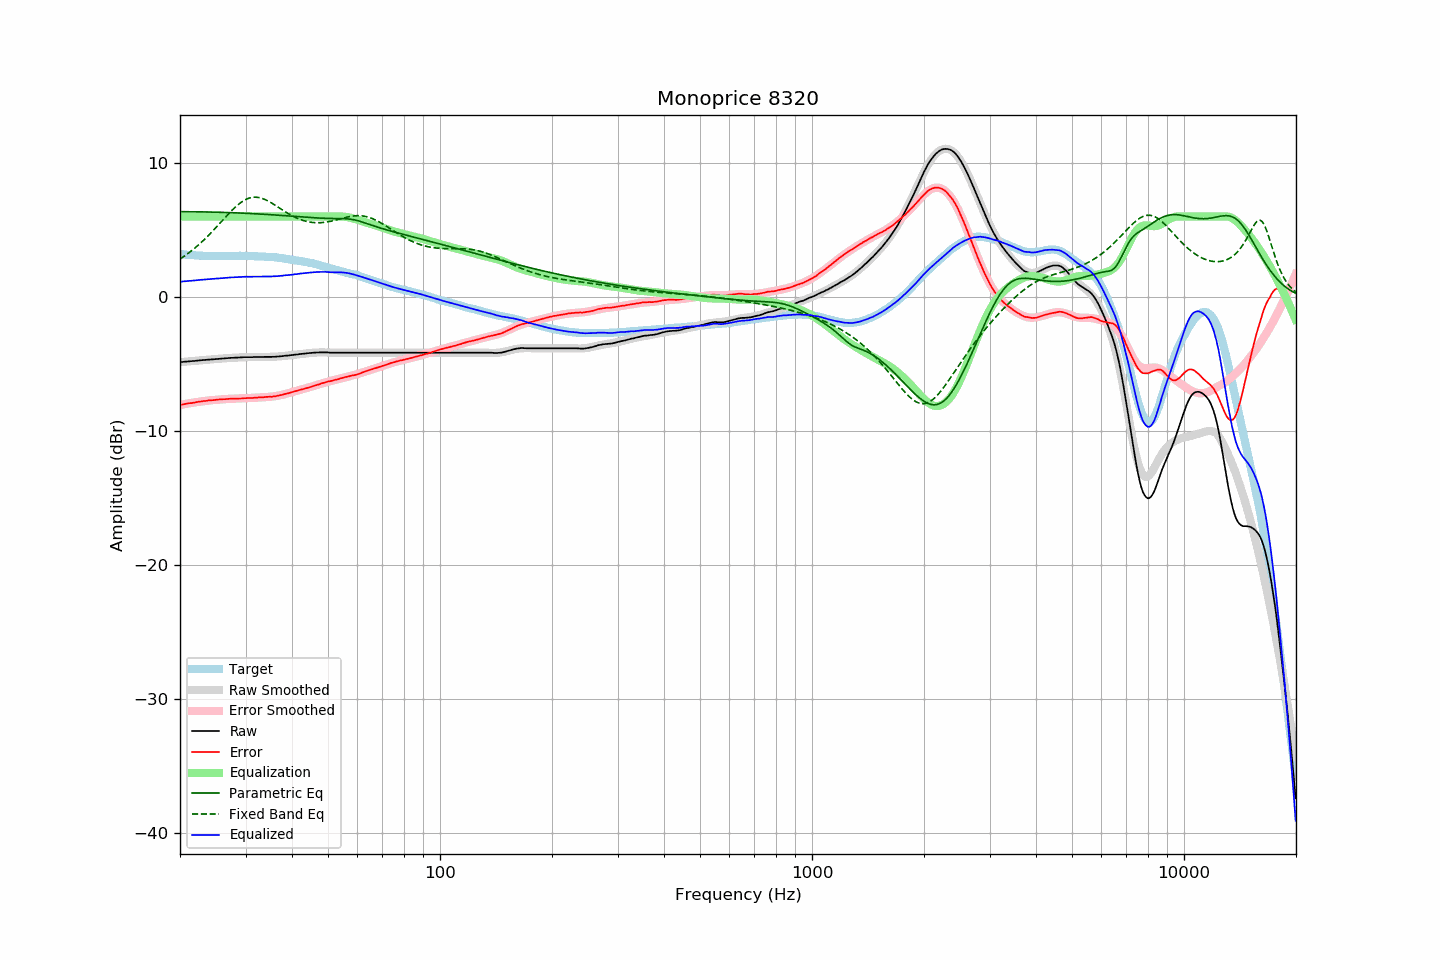

Data behind this chart, as committed beside it:
frequency, raw, error, smoothed, error_smoothed, equalization, parametric_eq, fixed_band_eq, equalized_raw, equalized_smoothed, target
20.00, -4.87, -8.06, -4.87, -8.06, 6.00, 6.35, 2.82, 1.13, 1.13, 3.19
20.20, -4.86, -8.04, -4.86, -8.04, 6.00, 6.35, 2.90, 1.14, 1.14, 3.18
20.40, -4.85, -8.02, -4.85, -8.02, 6.00, 6.35, 2.98, 1.15, 1.15, 3.17
20.61, -4.84, -8.00, -4.84, -8.00, 6.00, 6.35, 3.06, 1.16, 1.16, 3.16
20.81, -4.83, -7.97, -4.83, -7.97, 6.00, 6.35, 3.15, 1.17, 1.17, 3.14
21.02, -4.82, -7.95, -4.82, -7.95, 6.00, 6.35, 3.24, 1.18, 1.18, 3.13
21.23, -4.81, -7.93, -4.81, -7.93, 6.00, 6.35, 3.33, 1.19, 1.19, 3.12
21.44, -4.80, -7.93, -4.79, -7.91, 6.00, 6.35, 3.42, 1.20, 1.21, 3.13
21.66, -4.79, -7.90, -4.78, -7.89, 6.00, 6.35, 3.52, 1.21, 1.22, 3.11
21.87, -4.78, -7.89, -4.77, -7.87, 6.00, 6.35, 3.62, 1.22, 1.23, 3.11
22.09, -4.77, -7.86, -4.76, -7.86, 6.00, 6.35, 3.72, 1.23, 1.24, 3.09
22.31, -4.75, -7.84, -4.75, -7.84, 6.00, 6.34, 3.82, 1.25, 1.25, 3.09
22.54, -4.74, -7.82, -4.74, -7.82, 6.00, 6.34, 3.93, 1.26, 1.26, 3.08
22.76, -4.73, -7.80, -4.73, -7.80, 6.00, 6.34, 4.04, 1.27, 1.27, 3.08
22.99, -4.72, -7.78, -4.72, -7.79, 6.00, 6.34, 4.15, 1.28, 1.28, 3.07
23.22, -4.71, -7.76, -4.71, -7.77, 6.00, 6.34, 4.26, 1.29, 1.29, 3.06
23.45, -4.70, -7.76, -4.70, -7.76, 6.00, 6.33, 4.38, 1.30, 1.30, 3.06
23.69, -4.69, -7.74, -4.69, -7.74, 6.00, 6.33, 4.50, 1.31, 1.31, 3.05
23.92, -4.68, -7.72, -4.68, -7.73, 6.00, 6.33, 4.62, 1.32, 1.32, 3.04
24.16, -4.67, -7.72, -4.67, -7.72, 6.00, 6.33, 4.74, 1.33, 1.33, 3.05
24.40, -4.66, -7.71, -4.66, -7.70, 6.00, 6.32, 4.87, 1.34, 1.34, 3.05
24.65, -4.65, -7.70, -4.65, -7.69, 6.00, 6.32, 4.99, 1.35, 1.35, 3.05
24.89, -4.64, -7.69, -4.64, -7.68, 6.00, 6.32, 5.12, 1.36, 1.36, 3.05
25.14, -4.63, -7.67, -4.63, -7.67, 6.00, 6.31, 5.25, 1.37, 1.37, 3.04
25.39, -4.62, -7.66, -4.62, -7.66, 6.00, 6.31, 5.38, 1.38, 1.38, 3.04
25.65, -4.61, -7.65, -4.61, -7.65, 6.00, 6.31, 5.52, 1.39, 1.39, 3.04
25.91, -4.60, -7.64, -4.60, -7.64, 6.00, 6.30, 5.65, 1.40, 1.40, 3.04
26.16, -4.59, -7.63, -4.59, -7.63, 6.00, 6.30, 5.78, 1.41, 1.41, 3.05
26.43, -4.59, -7.63, -4.58, -7.63, 6.00, 6.30, 5.91, 1.41, 1.42, 3.05
26.69, -4.58, -7.62, -4.57, -7.62, 6.00, 6.29, 6.04, 1.42, 1.43, 3.04
26.96, -4.57, -7.61, -4.57, -7.61, 6.00, 6.29, 6.17, 1.43, 1.43, 3.04
27.23, -4.56, -7.60, -4.56, -7.61, 6.00, 6.28, 6.30, 1.44, 1.44, 3.04
27.50, -4.55, -7.59, -4.55, -7.60, 6.00, 6.28, 6.42, 1.45, 1.45, 3.04
27.77, -4.55, -7.60, -4.54, -7.60, 6.00, 6.28, 6.54, 1.45, 1.46, 3.05
28.05, -4.54, -7.59, -4.54, -7.59, 6.00, 6.27, 6.65, 1.46, 1.46, 3.05
28.33, -4.53, -7.59, -4.53, -7.59, 6.00, 6.27, 6.76, 1.47, 1.47, 3.06
28.62, -4.53, -7.58, -4.52, -7.58, 6.00, 6.26, 6.86, 1.47, 1.48, 3.06
28.90, -4.52, -7.58, -4.52, -7.58, 6.00, 6.26, 6.96, 1.48, 1.48, 3.07
29.19, -4.52, -7.58, -4.51, -7.57, 6.00, 6.25, 7.05, 1.48, 1.49, 3.06
29.48, -4.51, -7.57, -4.51, -7.57, 6.00, 6.25, 7.13, 1.49, 1.49, 3.06
29.78, -4.50, -7.56, -4.51, -7.56, 6.00, 6.24, 7.20, 1.50, 1.49, 3.06
30.08, -4.50, -7.56, -4.50, -7.56, 6.00, 6.23, 7.27, 1.50, 1.50, 3.06
30.38, -4.50, -7.55, -4.50, -7.55, 6.00, 6.23, 7.32, 1.50, 1.50, 3.05
30.68, -4.50, -7.54, -4.50, -7.55, 6.00, 6.22, 7.36, 1.50, 1.50, 3.05
30.99, -4.50, -7.54, -4.49, -7.54, 6.00, 6.22, 7.40, 1.50, 1.51, 3.04
31.30, -4.50, -7.54, -4.49, -7.53, 6.00, 6.21, 7.42, 1.50, 1.51, 3.04
31.61, -4.49, -7.53, -4.49, -7.52, 6.00, 6.20, 7.43, 1.51, 1.51, 3.04
31.93, -4.49, -7.51, -4.49, -7.52, 6.00, 6.20, 7.43, 1.51, 1.51, 3.02
32.24, -4.49, -7.51, -4.49, -7.51, 6.00, 6.19, 7.43, 1.51, 1.51, 3.03
32.57, -4.49, -7.50, -4.49, -7.50, 6.00, 6.18, 7.41, 1.51, 1.51, 3.01
32.89, -4.49, -7.50, -4.49, -7.50, 6.00, 6.18, 7.38, 1.51, 1.51, 3.01
33.22, -4.49, -7.50, -4.49, -7.49, 6.00, 6.17, 7.35, 1.51, 1.51, 3.01
33.55, -4.48, -7.48, -4.48, -7.49, 6.00, 6.16, 7.30, 1.52, 1.52, 3.01
33.89, -4.48, -7.47, -4.48, -7.48, 6.00, 6.16, 7.25, 1.52, 1.52, 2.99
34.23, -4.48, -7.46, -4.48, -7.47, 6.00, 6.15, 7.20, 1.52, 1.52, 2.98
34.57, -4.48, -7.46, -4.48, -7.46, 6.00, 6.14, 7.14, 1.52, 1.52, 2.98
34.92, -4.48, -7.44, -4.48, -7.45, 6.00, 6.13, 7.07, 1.52, 1.52, 2.97
35.27, -4.48, -7.46, -4.47, -7.44, 6.00, 6.13, 7.00, 1.52, 1.53, 2.98
35.62, -4.47, -7.43, -4.47, -7.42, 6.00, 6.12, 6.93, 1.53, 1.53, 2.96
35.97, -4.47, -7.42, -4.46, -7.41, 6.00, 6.11, 6.85, 1.53, 1.54, 2.96
... 635 more rows
